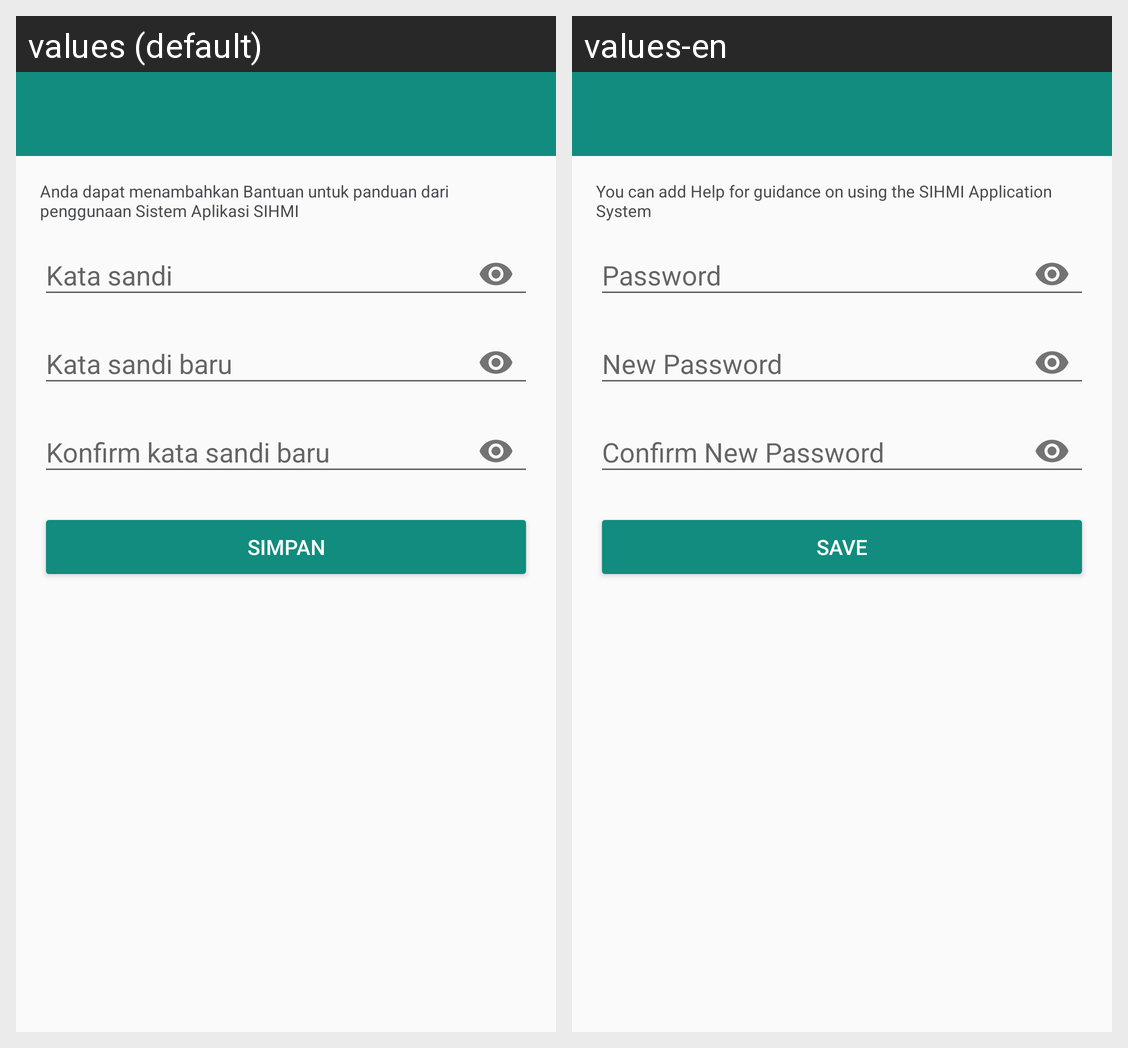

Here is an Android app screen in its default locale and in the app's own translations. Write out the translated-string differences for the strings that appear on this screen.
Android screen res/layout/activity_kata_sandi.xml rendered under 2 locales, left to right: values (default), values-en. Device: Nexus 5 (rendered at 1080×1920; each locale shown at half size, 540×960, under a caption strip naming it); theme AppTheme.
Strings drawn on this screen, with the default value and each locale's value (text and hints the layout hard-codes, and strings that could not be matched under every locale, appear in the picture but are not listed):

tambah_bantuan_ket
  values: Anda dapat menambahkan Bantuan untuk panduan dari penggunaan Sistem Aplikasi SIHMI
  values-en: You can add Help for guidance on using the SIHMI Application System

kata_sandi
  values: Kata sandi
  values-en: Password

kata_sandi_baru
  values: Kata sandi baru
  values-en: New Password

konfirm_kata_sandi
  values: Konfirm kata sandi baru
  values-en: Confirm New Password

simpan
  values: Simpan
  values-en: Save
